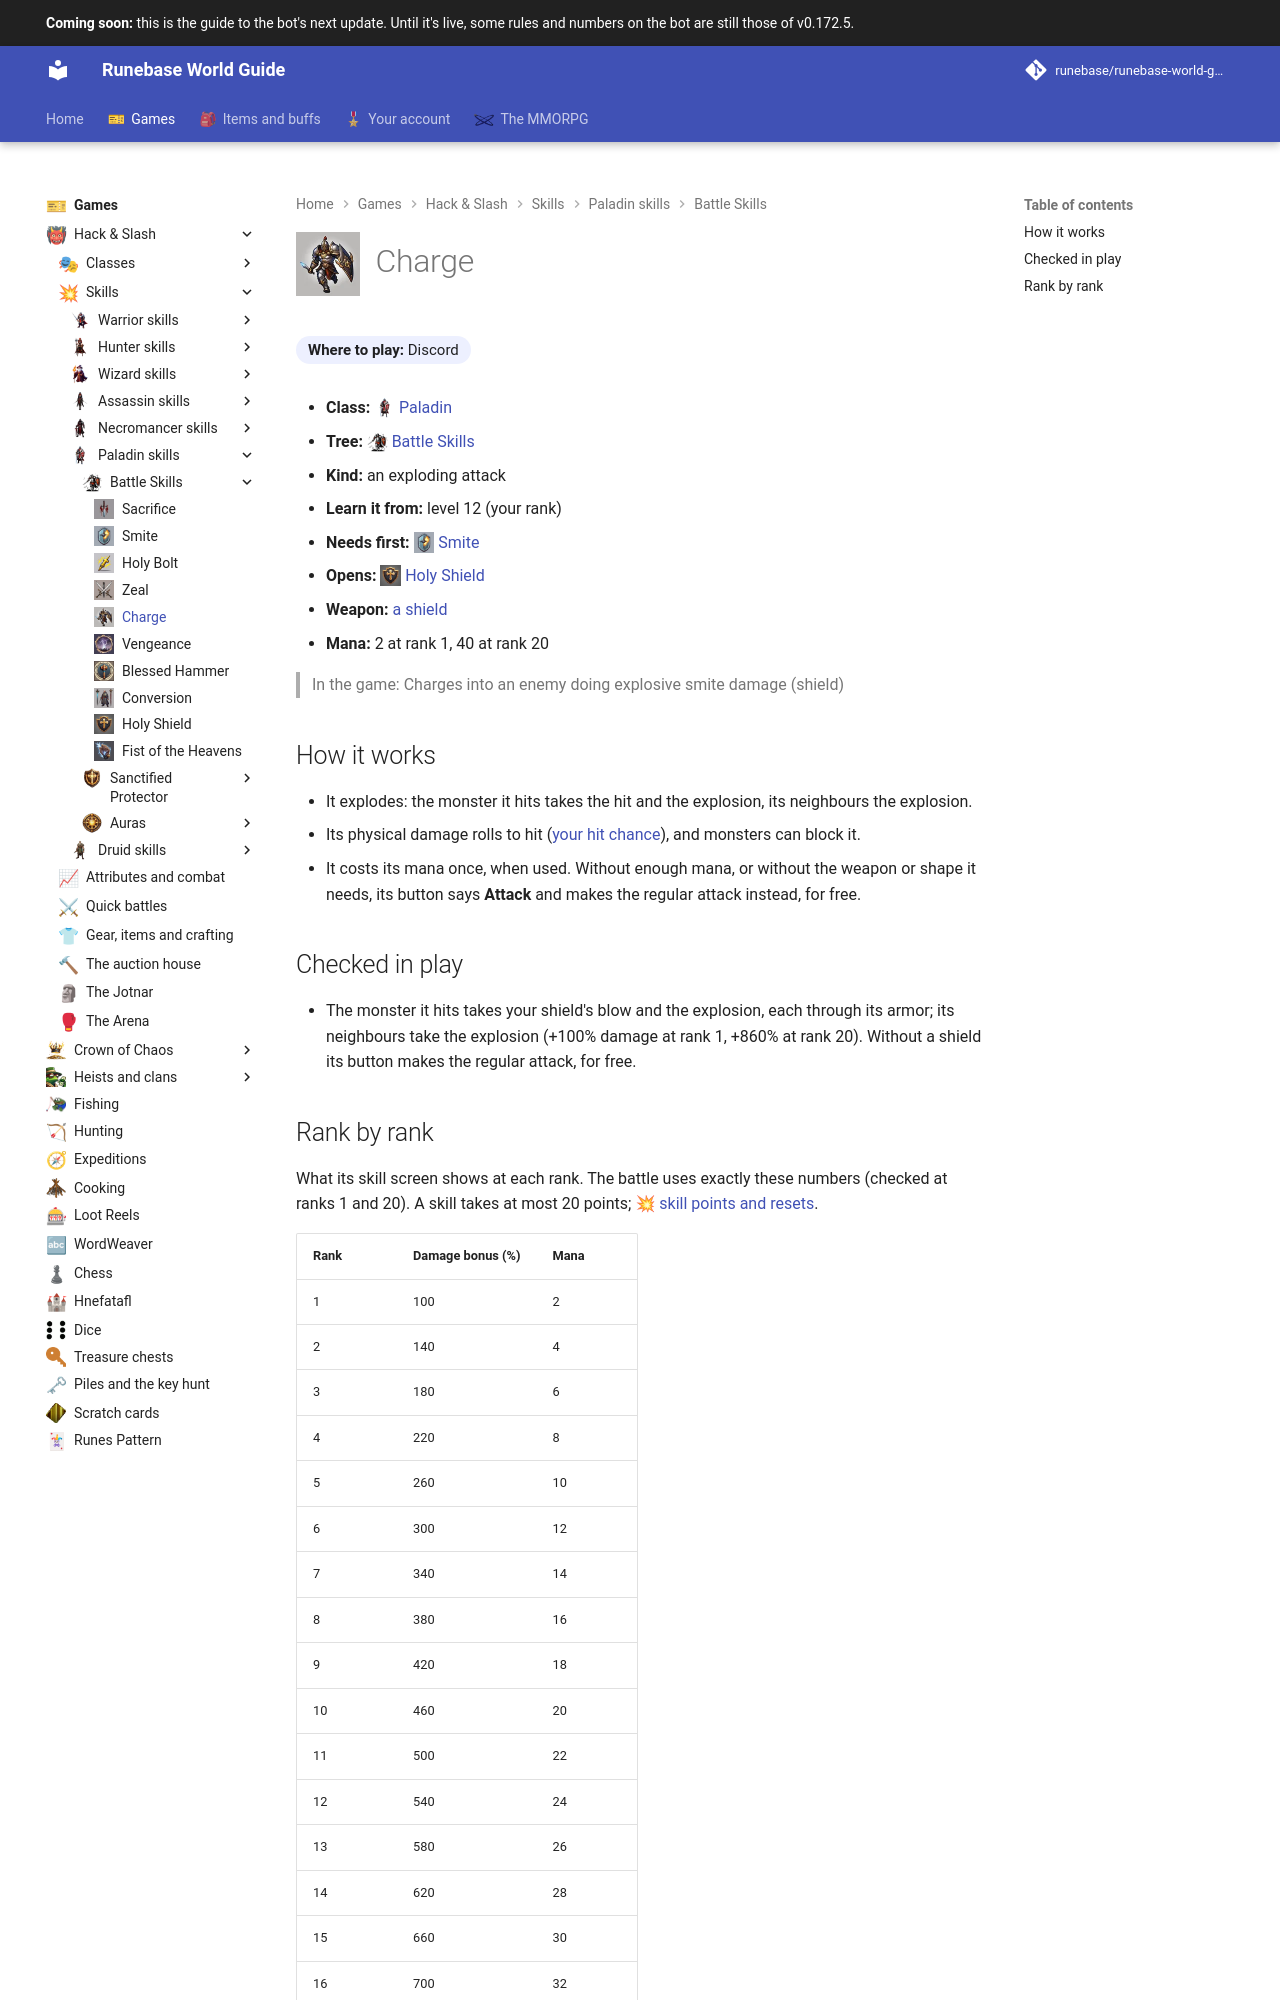

repository: Runebase/runebase-world-guide · page: next/games/hack-and-slash/skills/paladin/battle-skills/charge/index.html · generator: mkdocs

---
title: "Charge"
icon: guide/nav
nav_icon: "assets/icons/skill/paladin/charge.webp"
---

# ![Charge](../../../../../assets/icons/skill/paladin/charge.webp){ .gi .gi-title width="64" height="64" loading="lazy" } Charge

**Where to play:** Discord
{ .where-to-play }

- **Class:** <span class="gi-m">![](../../../../../assets/icons/class/paladin.webp){ .gi .gi-mention width="20" height="20" loading="lazy" }&nbsp;[Paladin](../../../classes/paladin.md)</span>
- **Tree:** <span class="gi-m">![](../../../../../assets/icons/skill-tree/battle-skills.webp){ .gi .gi-mention width="20" height="20" loading="lazy" }&nbsp;[Battle Skills](index.md)</span>
- **Kind:** an exploding attack
- **Learn it from:** level 12 (your rank)
- **Needs first:** <span class="gi-m">![](../../../../../assets/icons/skill/paladin/smite.webp){ .gi .gi-mention width="20" height="20" loading="lazy" }&nbsp;[Smite](smite.md)</span>
- **Opens:** <span class="gi-m">![](../../../../../assets/icons/skill/paladin/holy-shield.webp){ .gi .gi-mention width="20" height="20" loading="lazy" }&nbsp;[Holy Shield](holy-shield.md)</span>
- **Weapon:** [a shield](../../../gear-and-crafting.md#weapons-that-skills-need)
- **Mana:** 2 at rank 1, 40 at rank 20

> In the game: Charges into an enemy doing explosive smite damage (shield)

## How it works

- It explodes: the monster it hits takes the hit and the explosion, its neighbours the explosion.
- Its physical damage rolls to hit ([your hit chance](../../../attributes-and-combat.md#hitting-and-missing)), and monsters can block it.
- It costs its mana once, when used. Without enough mana, or without the weapon or shape it needs, its button says **Attack** and makes the regular attack instead, for free.

## Checked in play

- The monster it hits takes your shield's blow and the explosion, each through its armor; its neighbours take the explosion (+100% damage at rank 1, +860% at rank 20). Without a shield its button makes the regular attack, for free.
